Run: headless pygame with SDL's dummy video driver; simulated clock (each Clock.tick advances the game by its frame time, no real sleeping); random seed 0; keys injected as events and as key.get_pressed() state; no mouse input.
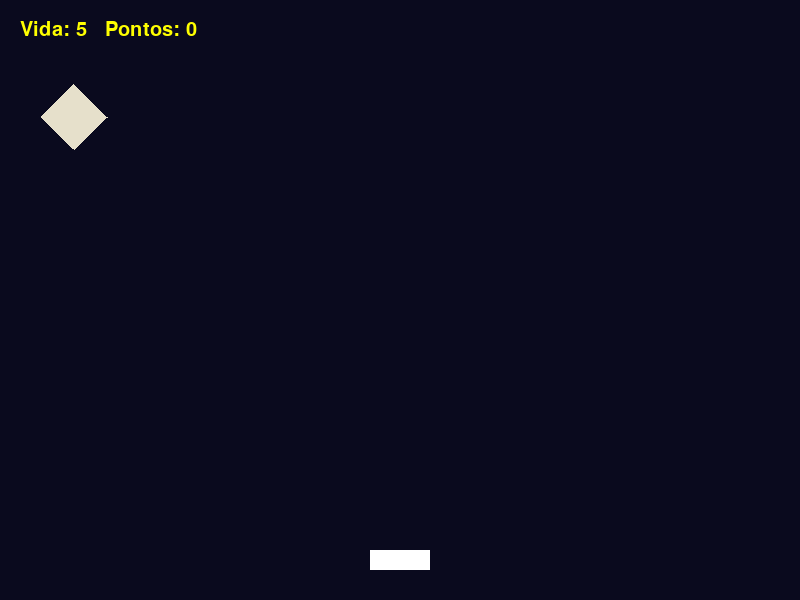
Frame 1 of 4 · flips 1–60 · no input
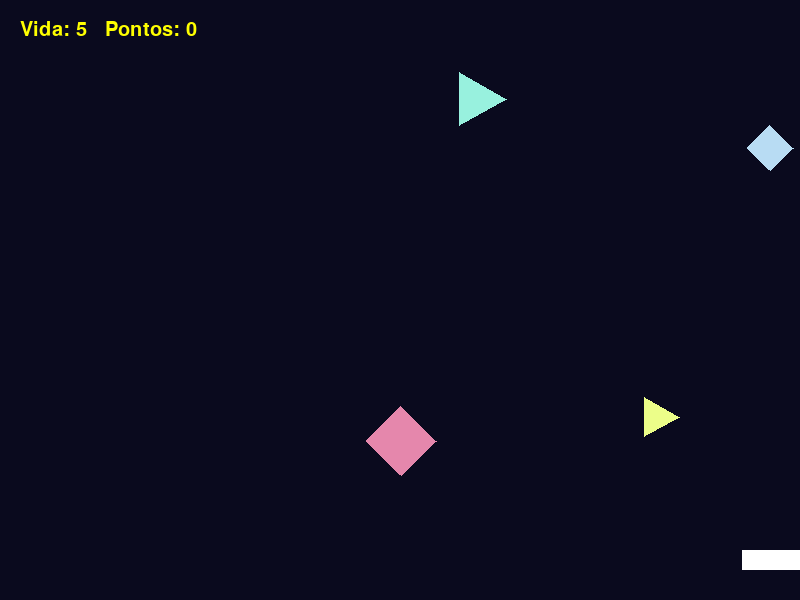
Frame 2 of 4 · flips 61–180 · tapped SPACE, RETURN · held RIGHT (→), D
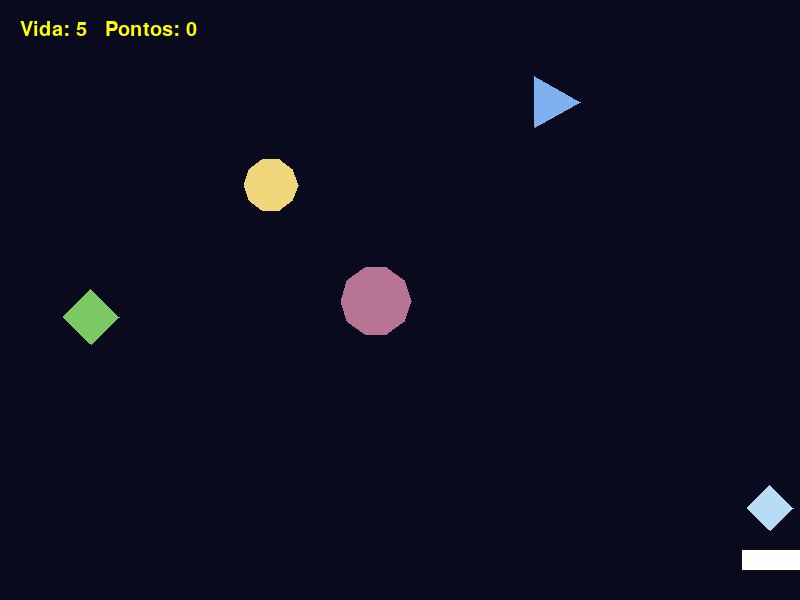
Frame 3 of 4 · flips 181–300 · held DOWN (↓), S
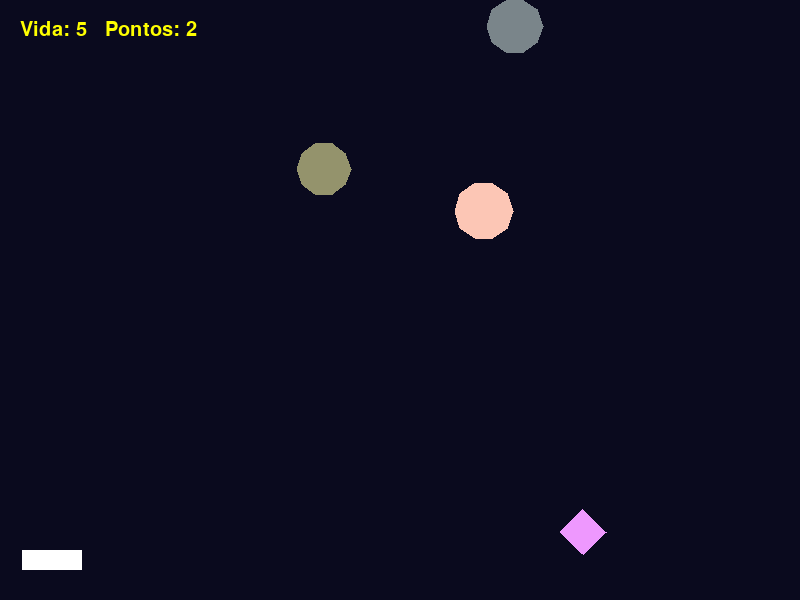
Frame 4 of 4 · flips 301–420 · held LEFT (←), A, UP (↑), W

The pygame program that drew these frames:

import pygame
import random
import sys

# Inicialização
pygame.init()
LARGURA, ALTURA = 800, 600
TELA = pygame.display.set_mode((LARGURA, ALTURA))
pygame.display.set_caption("☄️ Chuva de Dados RPG ☄️")
CLOCK = pygame.time.Clock()
FONT = pygame.font.SysFont("consolas", 30)

# Cores
COR_BG = (10, 10, 30)
COR_JOGADOR = (255, 255, 255)
COR_TEXT = (255, 255, 0)

# Formas dos dados
FORMAS = {
    "D4": {"lados": 3, "efeito": -1},
    "D6": {"lados": 4, "efeito": 0},
    "D20": {"lados": 10, "efeito": +1}
}

# Classe jogador
class Jogador:
    def __init__(self):
        self.largura = 60
        self.altura = 20
        self.x = LARGURA // 2 - self.largura // 2
        self.y = ALTURA - 50
        self.vel = 6
        self.vida = 5
        self.pontos = 0

    def mover(self, teclas):
        if teclas[pygame.K_LEFT] and self.x > 0:
            self.x -= self.vel
        if teclas[pygame.K_RIGHT] and self.x < LARGURA - self.largura:
            self.x += self.vel

    def desenhar(self, tela):
        pygame.draw.rect(tela, COR_JOGADOR, (self.x, self.y, self.largura, self.altura))

# Classe Dado (meteoro)
class Dado:
    def __init__(self):
        self.tipo = random.choice(list(FORMAS.keys()))
        self.raio = random.randint(20, 35)
        self.x = random.randint(self.raio, LARGURA - self.raio)
        self.y = -self.raio
        self.vel = random.randint(3, 6)
        self.cor = (random.randint(100,255), random.randint(100,255), random.randint(100,255))

    def mover(self):
        self.y += self.vel

    def desenhar(self, tela):
        lados = FORMAS[self.tipo]["lados"]
        pontos = []
        for i in range(lados):
            ang = 2 * 3.14 * i / lados
            px = self.x + self.raio * pygame.math.Vector2(1, 0).rotate_rad(ang).x
            py = self.y + self.raio * pygame.math.Vector2(1, 0).rotate_rad(ang).y
            pontos.append((px, py))
        pygame.draw.polygon(tela, self.cor, pontos)

    def colidiu_com(self, jogador):
        return (
            self.y + self.raio > jogador.y and
            jogador.x < self.x < jogador.x + jogador.largura
        )

# Inicializa o herói e os dados
jogador = Jogador()
dados = []
tempo_spawn = 0

# Loop principal
while True:
    CLOCK.tick(60)
    TELA.fill(COR_BG)

    # Eventos
    for evento in pygame.event.get():
        if evento.type == pygame.QUIT:
            pygame.quit()
            sys.exit()

    teclas = pygame.key.get_pressed()
    jogador.mover(teclas)

    # Spawna novos dados
    tempo_spawn += 1
    if tempo_spawn > 30:
        dados.append(Dado())
        tempo_spawn = 0

    # Atualiza dados
    for dado in dados[:]:
        dado.mover()
        dado.desenhar(TELA)

        if dado.colidiu_com(jogador):
            efeito = FORMAS[dado.tipo]["efeito"]
            if efeito == -1:
                jogador.vida -= 1
            elif efeito == 1:
                jogador.pontos += 1
            # remove dado após colisão
            dados.remove(dado)

        elif dado.y > ALTURA:
            dados.remove(dado)

    # Desenha jogador
    jogador.desenhar(TELA)

    # HUD
    texto = FONT.render(f"Vida: {jogador.vida}   Pontos: {jogador.pontos}", True, COR_TEXT)
    TELA.blit(texto, (20, 20))

    # Game over
    if jogador.vida <= 0:
        texto_gameover = FONT.render("GAME OVER - Pressione ESC para sair", True, (255, 50, 50))
        TELA.blit(texto_gameover, (200, ALTURA//2))
        pygame.display.flip()
        # Espera input
        esperando = True
        while esperando:
            for e in pygame.event.get():
                if e.type == pygame.QUIT:
                    pygame.quit()
                    sys.exit()
                if e.type == pygame.KEYDOWN and e.key == pygame.K_ESCAPE:
                    pygame.quit()
                    sys.exit()

    pygame.display.flip()
